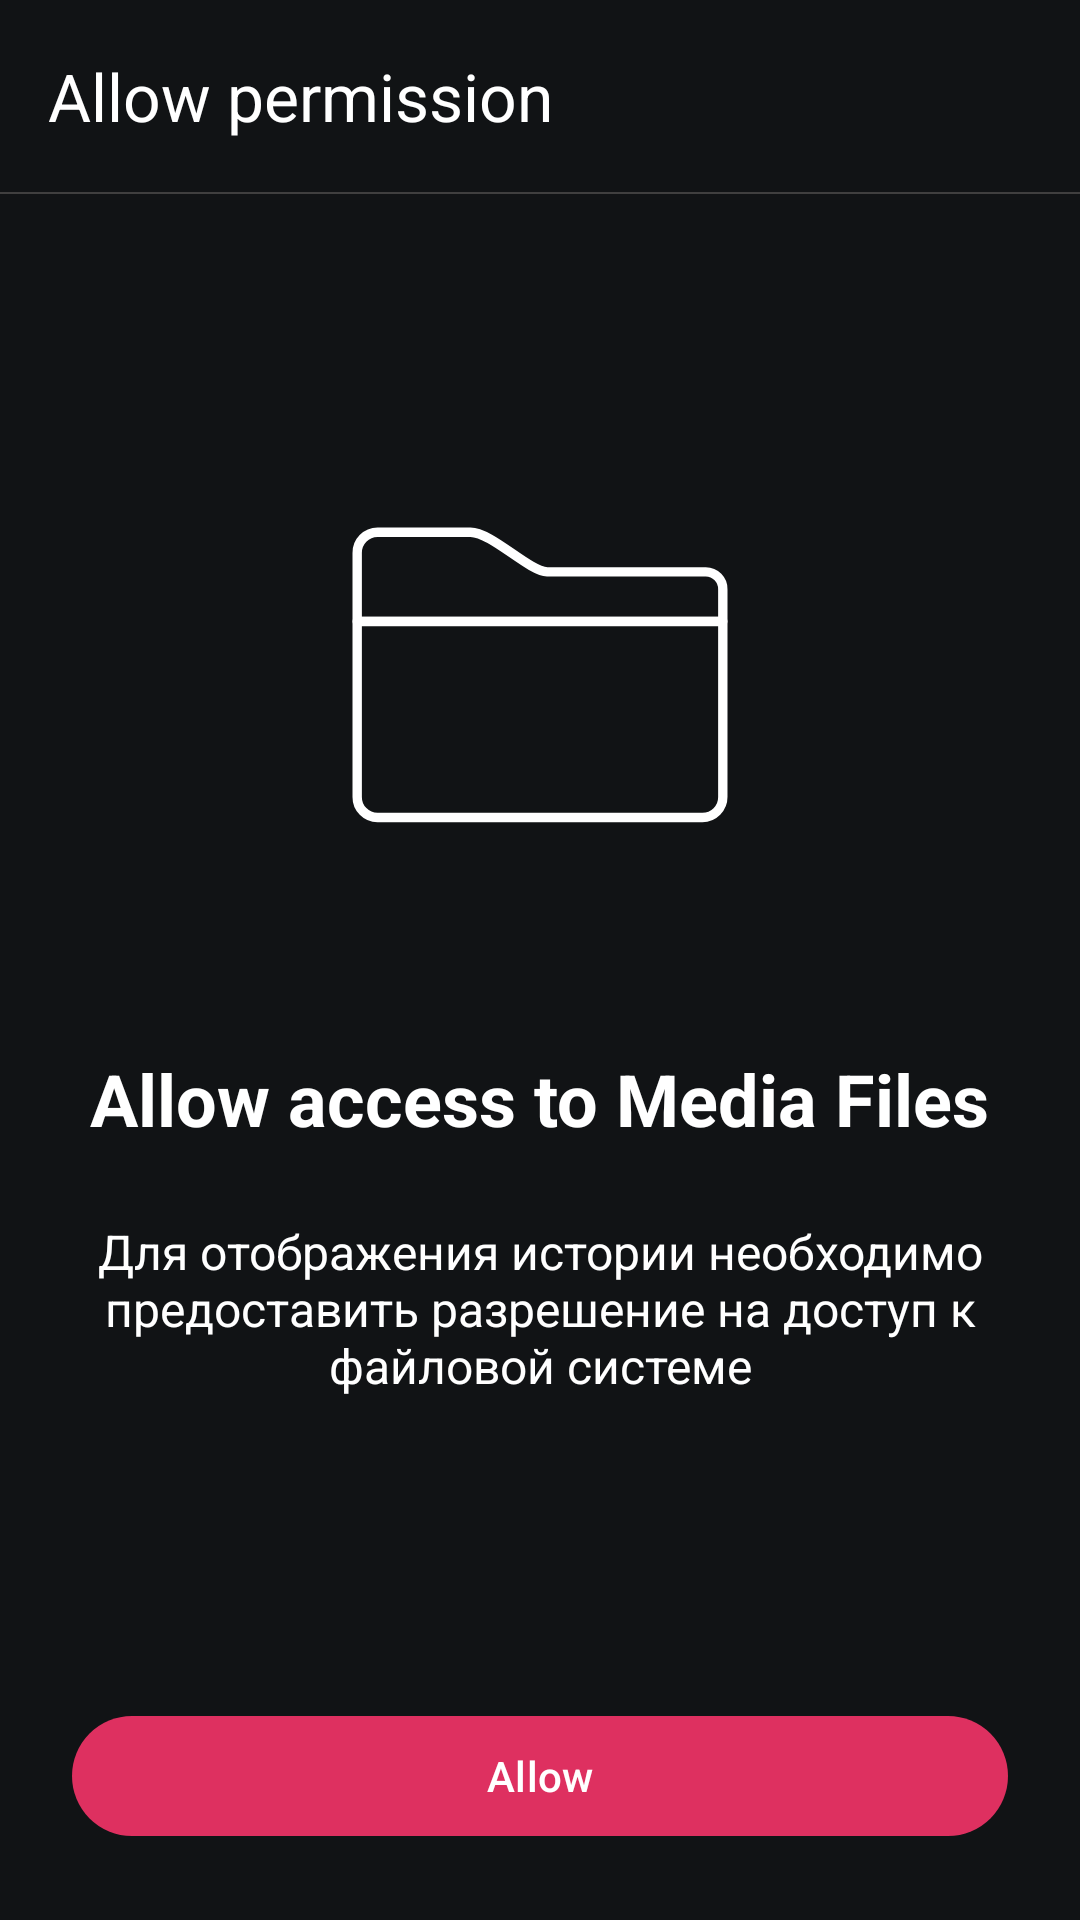

Layout XML and referenced resources for this Android screen:
<!-- AndroidManifest.xml: application theme Theme.TikTokDownloader -->
<!-- res/layout/fragment_permission.xml -->
<?xml version="1.0" encoding="utf-8"?>
<androidx.constraintlayout.widget.ConstraintLayout xmlns:android="http://schemas.android.com/apk/res/android"
    xmlns:app="http://schemas.android.com/apk/res-auto"
    android:layout_width="match_parent"
    android:layout_height="match_parent"
    android:background="@drawable/bg">

    <androidx.appcompat.widget.Toolbar
        android:id="@+id/toolbar"
        android:layout_width="match_parent"
        android:layout_height="wrap_content"
        android:background="@color/primary_bg"
        android:minHeight="?attr/actionBarSize"
        android:theme="?attr/actionBarTheme"
        app:layout_constraintEnd_toEndOf="parent"
        app:layout_constraintStart_toStartOf="parent"
        app:layout_constraintTop_toTopOf="parent"
        app:navigationIcon="@drawable/baseline_arrow_back_ios_24"
        app:title="Allow permission"
        app:titleTextColor="@color/white" />

    <View
        android:id="@+id/divider"
        android:layout_width="match_parent"
        android:layout_height="0.5dp"
        android:layout_below="@id/toolbar"
        android:background="#403F3F"
        app:layout_constraintTop_toBottomOf="@+id/toolbar" />

    <ImageView
        android:id="@+id/imageViewPermission"
        android:layout_width="150dp"
        android:layout_height="150dp"
        android:layout_marginTop="150dp"
        app:layout_constraintEnd_toEndOf="parent"
        app:layout_constraintStart_toStartOf="parent"
        app:layout_constraintTop_toTopOf="parent"
        app:srcCompat="@drawable/files_svgrepo_com" />

    <TextView
        android:id="@+id/textViewTitlePermission"
        android:layout_width="wrap_content"
        android:layout_height="wrap_content"
        android:layout_marginTop="50dp"
        android:text="Allow access to Media Files"
        android:textColor="@color/white"
        android:textSize="24sp"
        android:textStyle="bold"
        app:layout_constraintEnd_toEndOf="parent"
        app:layout_constraintStart_toStartOf="parent"
        app:layout_constraintTop_toBottomOf="@+id/imageViewPermission" />

    <TextView
        android:id="@+id/textViewDescription"
        android:layout_width="0dp"
        android:layout_height="wrap_content"
        android:layout_marginStart="24dp"
        android:layout_marginTop="24dp"
        android:layout_marginEnd="24dp"
        android:gravity="center"
        android:text="Для отображения истории необходимо предоставить разрешение на доступ к файловой системе"
        android:textColor="@color/white"
        android:textSize="16sp"
        app:layout_constraintEnd_toEndOf="parent"
        app:layout_constraintStart_toStartOf="parent"
        app:layout_constraintTop_toBottomOf="@+id/textViewTitlePermission" />

    <com.google.android.material.button.MaterialButton
        android:id="@+id/buttonAllow"
        android:layout_width="0dp"
        android:layout_height="wrap_content"
        android:layout_marginStart="24dp"
        android:layout_marginEnd="24dp"
        android:layout_marginBottom="24dp"
        android:text="Allow"
        android:textColor="@color/white"
        app:backgroundTint="@color/primary"
        app:layout_constraintBottom_toBottomOf="parent"
        app:layout_constraintEnd_toEndOf="parent"
        app:layout_constraintStart_toStartOf="parent"
        app:shapeAppearanceOverlay="@style/one_rounded" />
</androidx.constraintlayout.widget.ConstraintLayout>
<!-- resources referenced by this layout -->
<resources>
  <color name="primary">#de3060</color>
  <color name="primary_bg">#111315</color>
  <color name="white">#FFFFFFFF</color>
  <!-- drawable bg (drawable) -->
  <?xml version="1.0" encoding="utf-8"?>
  <shape xmlns:android="http://schemas.android.com/apk/res/android"
      android:shape="rectangle">
      <solid android:color="#111315" />
      <corners android:radius="0dp" />
  </shape>
  <!-- drawable files_svgrepo_com (drawable) -->
  <vector xmlns:android="http://schemas.android.com/apk/res/android" android:height="24dp" android:viewportHeight="48" android:viewportWidth="48" android:width="24dp">
        
      <path android:fillColor="#00000000" android:pathData="M41.68,13H24.77c-2,-0.1 -5.93,-4.23 -8.19,-4.23H6.68A2.18,2.18 0,0 0,4.5 11h0v7.29h39V14.87A1.83,1.83 0,0 0,41.68 13Z" android:strokeColor="@color/white" android:strokeLineCap="round" android:strokeLineJoin="round" android:strokeWidth="1"/>
        
      <path android:fillColor="#00000000" android:pathData="M43.5,18.28H4.5V37A2.18,2.18 0,0 0,6.67 39.2H41.32A2.18,2.18 0,0 0,43.5 37h0Z" android:strokeColor="@color/white" android:strokeLineCap="round" android:strokeLineJoin="round" android:strokeWidth="1"/>
      
  </vector>
  <style name="Theme.TikTokDownloader" parent="Base.Theme.TikTokDownloader" />
  <style name="Base.Theme.TikTokDownloader" parent="Theme.Material3.Light.NoActionBar">
          <item name="colorPrimary">@color/primary</item>
          <item name="statusBarBackground">@color/primary</item>
          <item name="android:navigationBarColor">@color/primary</item>
      </style>
</resources>
